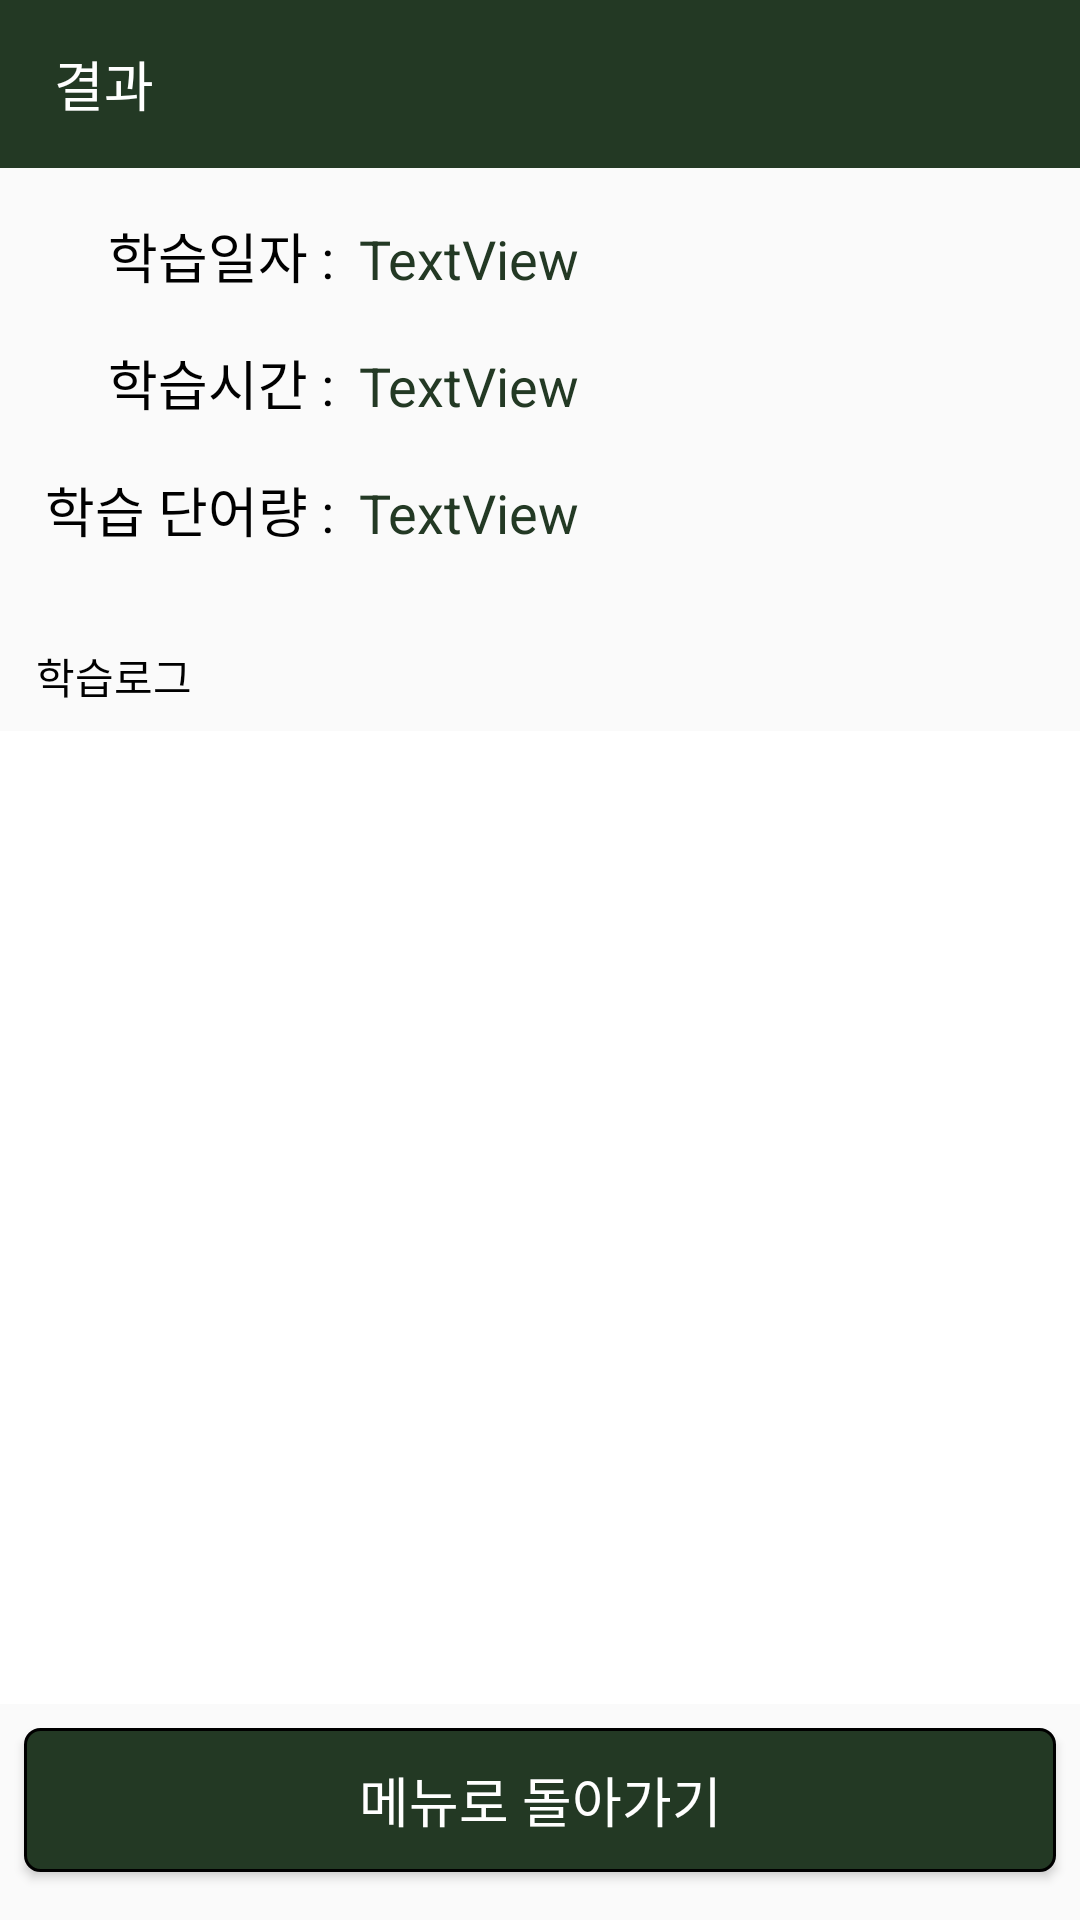

Reconstruct the res/layout file that produces this screen, plus the resources it refers to.
<!-- AndroidManifest.xml: application theme AppTheme -->
<!-- res/layout/activity_black_paper_result.xml -->
<?xml version="1.0" encoding="utf-8"?>
<androidx.constraintlayout.widget.ConstraintLayout xmlns:android="http://schemas.android.com/apk/res/android"
    xmlns:app="http://schemas.android.com/apk/res-auto"
    xmlns:tools="http://schemas.android.com/tools"
    android:layout_width="match_parent"
    android:layout_height="match_parent"
    tools:context=".Activities.StudyActivities.BlackPaperResultActivity">

    <androidx.appcompat.widget.Toolbar
        android:id="@+id/black_paper_toolbar"
        android:layout_width="match_parent"
        android:layout_height="56dp"
        android:background="@color/colorPrimaryDark"
        android:minHeight="?attr/actionBarSize"
        android:theme="?attr/actionBarTheme"
        app:layout_constraintEnd_toEndOf="parent"
        app:layout_constraintStart_toStartOf="parent"
        app:layout_constraintTop_toTopOf="parent">

        <TextView
            android:id="@+id/black_paper_tool_bar_title"
            android:layout_width="wrap_content"
            android:layout_height="wrap_content"
            android:fontFamily="@font/jalnan"
            android:padding="2dp"
            android:text="결과"
            android:textColor="#FFFFFF"
            android:textSize="18sp"
            tools:layout_editor_absoluteX="16dp"
            tools:layout_editor_absoluteY="16dp" />
    </androidx.appcompat.widget.Toolbar>

    <TextView
        android:id="@+id/text_study_date"
        android:layout_width="wrap_content"
        android:layout_height="wrap_content"
        android:layout_marginStart="36dp"
        android:layout_marginTop="16dp"
        android:fontFamily="@font/jalnan"
        android:text="학습일자 : "
        android:textColor="#000000"
        android:textSize="18sp"
        app:layout_constraintStart_toStartOf="parent"
        app:layout_constraintTop_toBottomOf="@+id/black_paper_toolbar" />

    <TextView
        android:id="@+id/text_study_time"
        android:layout_width="wrap_content"
        android:layout_height="wrap_content"
        android:layout_marginTop="16dp"
        android:fontFamily="@font/jalnan"
        android:text="학습시간 : "
        android:textColor="#000000"
        android:textSize="18sp"
        app:layout_constraintEnd_toEndOf="@+id/text_study_date"
        app:layout_constraintTop_toBottomOf="@+id/text_study_date" />

    <TextView
        android:id="@+id/text_study_word_count"
        android:layout_width="wrap_content"
        android:layout_height="wrap_content"
        android:layout_marginTop="16dp"
        android:fontFamily="@font/jalnan"
        android:text="학습 단어량 : "
        android:textColor="#000000"
        android:textSize="18sp"
        app:layout_constraintEnd_toEndOf="@+id/text_study_time"
        app:layout_constraintTop_toBottomOf="@+id/text_study_time" />

    <TextView
        android:id="@+id/study_date"
        android:layout_width="wrap_content"
        android:layout_height="wrap_content"
        android:layout_marginStart="4dp"
        android:text="TextView"
        android:textColor="@color/colorPrimaryDark"
        android:textSize="18sp"
        app:layout_constraintBottom_toBottomOf="@+id/text_study_date"
        app:layout_constraintStart_toEndOf="@+id/text_study_date" />

    <TextView
        android:id="@+id/study_time"
        android:layout_width="wrap_content"
        android:layout_height="wrap_content"
        android:layout_marginStart="4dp"
        android:text="TextView"
        android:textColor="@color/colorPrimaryDark"
        android:textSize="18sp"
        app:layout_constraintBottom_toBottomOf="@+id/text_study_time"
        app:layout_constraintStart_toEndOf="@+id/text_study_time" />

    <TextView
        android:id="@+id/study_words_count"
        android:layout_width="wrap_content"
        android:layout_height="wrap_content"
        android:layout_marginStart="4dp"
        android:text="TextView"
        android:textColor="@color/colorPrimaryDark"
        android:textSize="18sp"
        app:layout_constraintBottom_toBottomOf="@+id/text_study_word_count"
        app:layout_constraintStart_toEndOf="@+id/text_study_word_count" />

    <TextView
        android:id="@+id/textView24"
        android:layout_width="wrap_content"
        android:layout_height="wrap_content"
        android:layout_marginStart="12dp"
        android:layout_marginTop="32dp"
        android:fontFamily="@font/jalnan"
        android:text="학습로그"
        android:textColor="@color/black"
        app:layout_constraintStart_toStartOf="parent"
        app:layout_constraintTop_toBottomOf="@+id/text_study_word_count" />

    <Button
        android:id="@+id/btn_go_back_menu"
        android:layout_width="0dp"
        android:layout_height="wrap_content"
        android:layout_marginStart="8dp"
        android:layout_marginEnd="8dp"
        android:layout_marginBottom="16dp"
        android:background="@drawable/rounded_button_login"
        android:text="메뉴로 돌아가기"
        android:textColor="#FFFFFF"
        android:textSize="18sp"
        app:layout_constraintBottom_toBottomOf="parent"
        app:layout_constraintEnd_toEndOf="parent"
        app:layout_constraintStart_toStartOf="parent" />

    <androidx.recyclerview.widget.RecyclerView
        android:id="@+id/recyclerview_result"
        android:layout_width="0dp"
        android:layout_height="0dp"
        android:layout_marginTop="8dp"
        android:layout_marginBottom="8dp"
        android:background="#FFFFFF"
        app:layout_constraintBottom_toTopOf="@+id/btn_go_back_menu"
        app:layout_constraintEnd_toEndOf="parent"
        app:layout_constraintHorizontal_bias="1.0"
        app:layout_constraintStart_toStartOf="parent"
        app:layout_constraintTop_toBottomOf="@+id/textView24"
        app:layout_constraintVertical_bias="0.384" />

</androidx.constraintlayout.widget.ConstraintLayout>
<!-- resources referenced by this layout -->
<resources>
  <color name="black">#000000</color>
  <color name="colorPrimaryDark">#233924</color>
  <!-- drawable rounded_button_login (drawable-v24) -->
  <?xml version="1.0" encoding="utf-8"?>
  <shape xmlns:android="http://schemas.android.com/apk/res/android"
      android:padding="10dp"
      android:shape="rectangle" >
      <solid android:color="@color/colorPrimaryDark" />
      <corners
          android:bottomLeftRadius="5dp"
          android:bottomRightRadius="5dp"
          android:topLeftRadius="5dp"
          android:topRightRadius="5dp" />
      <stroke
          android:width="1dp"
          android:color="#000000" />
  </shape>
  <style name="AppTheme" parent="Theme.AppCompat.Light.NoActionBar">
          
          <item name="colorPrimary">@color/colorPrimary</item>
          <item name="colorPrimaryDark">@color/colorPrimaryDark</item>
          <item name="colorAccent">@color/colorAccent</item>
          <item name="android:actionOverflowButtonStyle">@style/AppTheme.OverFlow</item>
      </style>
  <color name="colorPrimary">#9cbee2</color>
  <color name="colorAccent">#3C713E</color>
  <style name="AppTheme.OverFlow" parent="Widget.AppCompat.ActionButton.Overflow">
          <item name="android:tint">@color/white</item>
      </style>
  <color name="white">#FFFFFF</color>
</resources>
